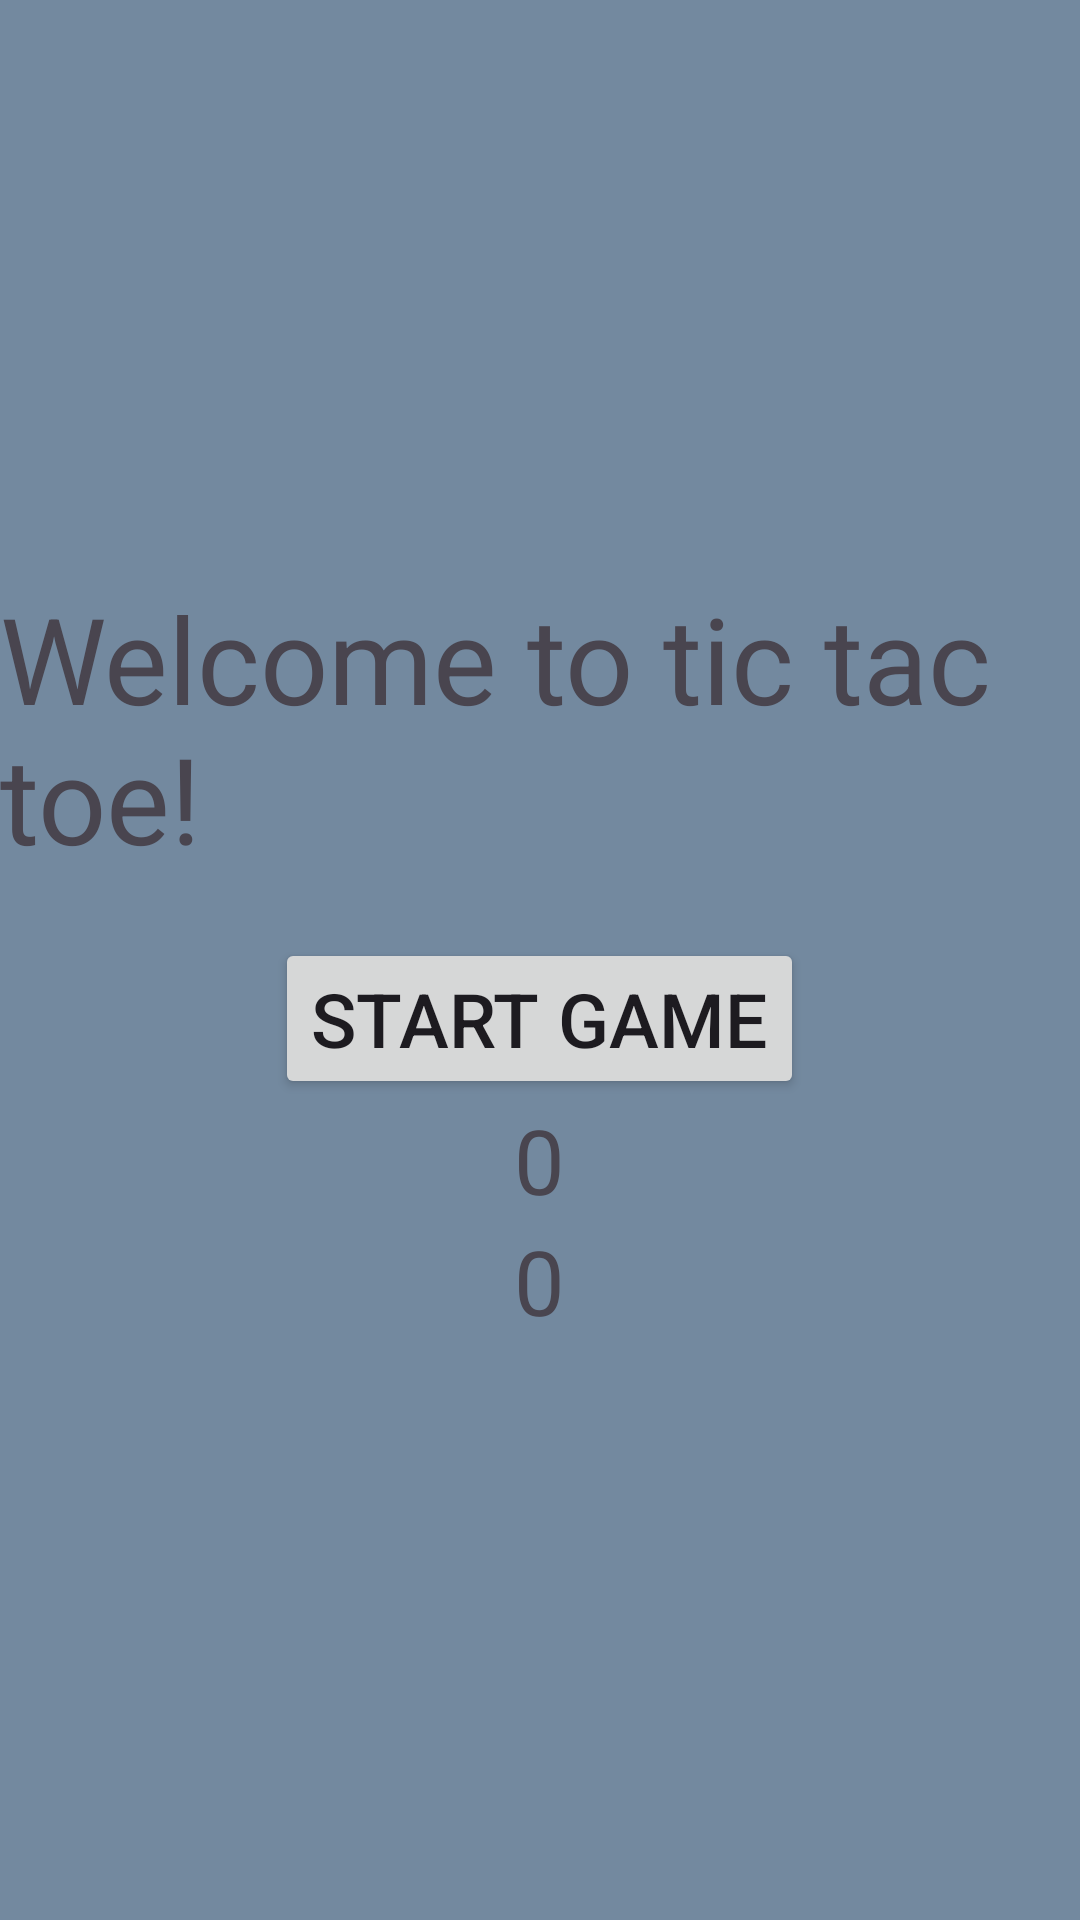

Layout XML and referenced resources for this Android screen:
<!-- AndroidManifest.xml: application theme Theme.TicTacToeMarnan -->
<!-- res/layout/activity_main.xml -->
<?xml version="1.0" encoding="utf-8"?>
<LinearLayout xmlns:android="http://schemas.android.com/apk/res/android"
    xmlns:app="http://schemas.android.com/apk/res-auto"
    xmlns:tools="http://schemas.android.com/tools"
    android:layout_width="match_parent"
    android:layout_height="match_parent"
    android:orientation="vertical"
    android:gravity="center"
    android:background="#73899F"
    tools:context=".MainActivity">

    
    <TextView
        android:id="@+id/tvTitle"
        android:layout_width="wrap_content"
        android:layout_height="wrap_content"
        android:text="Welcome to tic tac toe!"
        android:layout_marginBottom="20dp"
        android:textSize="40dp">

    </TextView>
    
    <Button
        android:id="@+id/btnStart"
        android:layout_width="wrap_content"
        android:layout_height="wrap_content"
        android:text="Start game"
        android:textSize="25dp">
    </Button>



        
        <TextView
        android:layout_width="wrap_content"
        android:layout_height="wrap_content"
        android:text="0"
        android:textSize="30dp"
        android:id="@+id/tvWins"
        ></TextView>

        
        <TextView
        android:layout_width="wrap_content"
        android:layout_height="wrap_content"
        android:text="0"
        android:textSize="30dp"
        android:id="@+id/tvloses"
        >
    </TextView>

</LinearLayout>
<!-- resources referenced by this layout -->
<resources>
  <style name="Theme.TicTacToeMarnan" parent="Base.Theme.TicTacToeMarnan" />
  <style name="Base.Theme.TicTacToeMarnan" parent="Theme.Material3.DayNight.NoActionBar">
          
          
      </style>
</resources>
